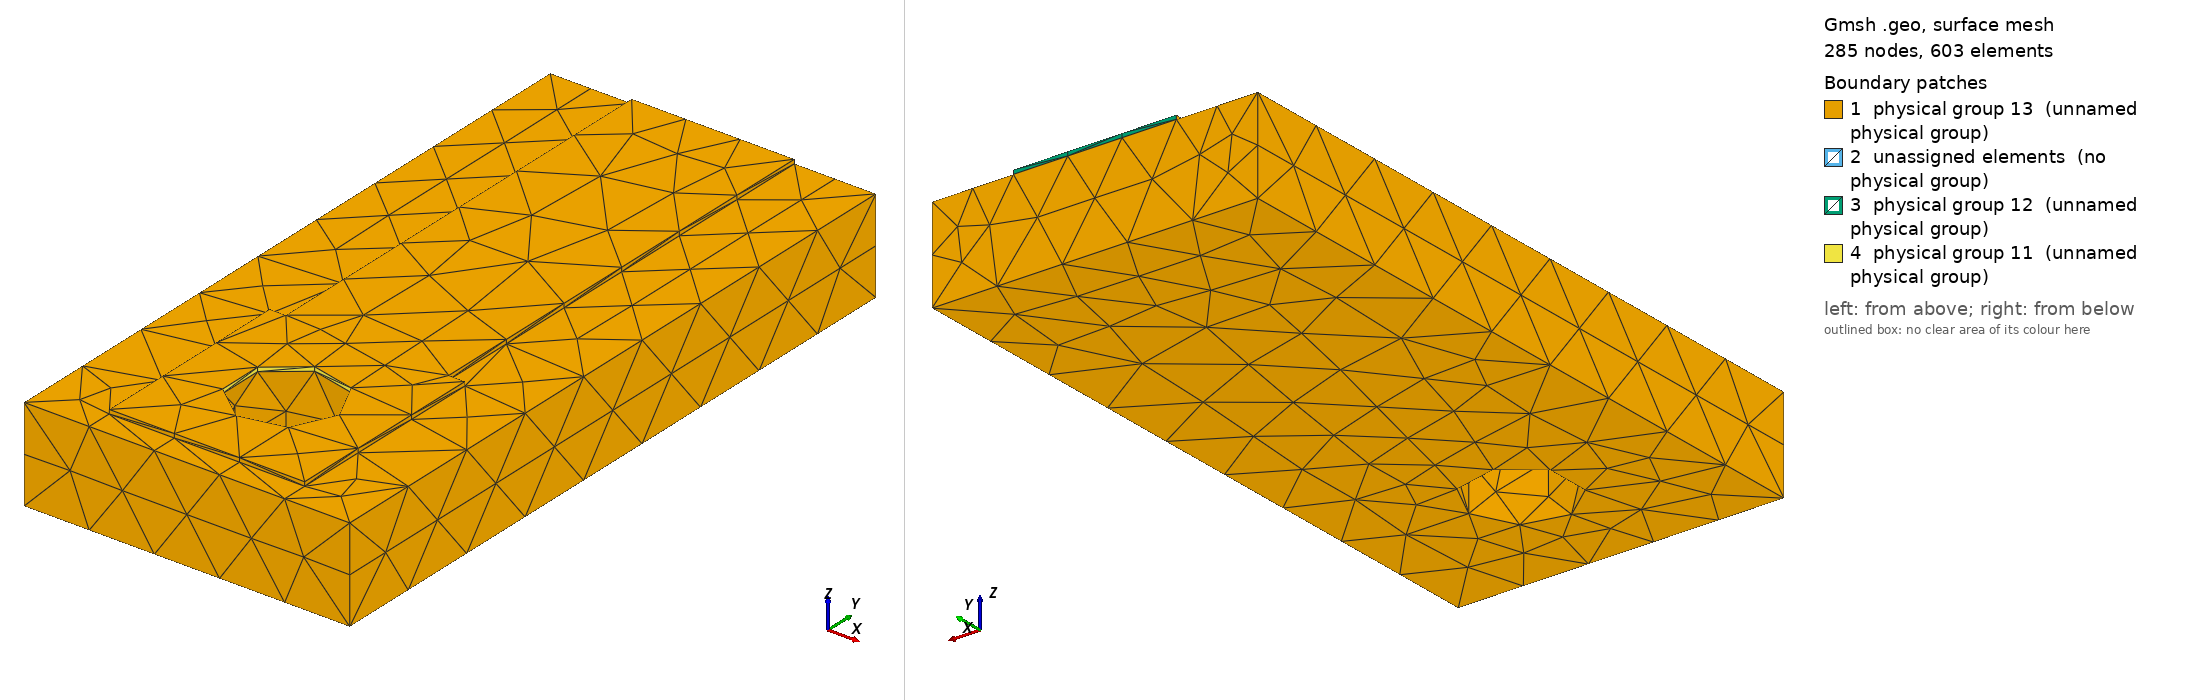

Gmsh geometry script, surface-meshed: 285 nodes, 603 surface elements. Boundary patches (legend numbers): 1 physical group 13 (unnamed physical group), 2 unassigned elements (no physical group), 3 physical group 12 (unnamed physical group), 4 physical group 11 (unnamed physical group). Left view from above one corner, right view from below the opposite corner. Legend entries are the model's physical surfaces; 'unassigned elements' are surfaces in no physical group. The drawing asked Gmsh for element sizes between 1% and 20% of the model's largest extent; the script's own settings can give other sizes.

=== neck.geo (drawn) ===
SetFactory("OpenCASCADE");
Geometry.OCCBooleanPreserveNumbering = 1;
Mesh.MshFileVersion = 2.2;
Mesh.ElementOrder = 1;
Mesh.CharacteristicLengthMin = 0.0002;
Mesh.CharacteristicLengthMax = 0.0002;
// Coordinates in metres. Native trace direction localized to +Y.
Rectangle(1) = {-0.0015, -0.0016, 0.00144, 0.003, 0.0032};
pad[]={1};
trace=news; Rectangle(trace)={-0.00125,0,0.00144,0.0025,0.0085};
face[]=BooleanUnion{Surface{pad[]};Delete;}{Surface{trace};Delete;};
cu[]=Extrude{0,0,0.000063}{Surface{face[]};};
substrate=newv; Box(substrate)={-0.0025,-0.002,0,0.005,0.0105,0.00144};
hole=newv; Cylinder(hole)={0,0,-0.0001,0,0,0.002,0.0008};
solids[]=BooleanDifference{Volume{cu[1],substrate};Delete;}{Volume{hole};Delete;};
joined[]=BooleanFragments{Volume{solids[]};Delete;}{};
eps=1e-6;
copper[]=Volume In BoundingBox{-0.0025-eps,-0.002-eps,0.00144-eps,0.0025+eps,0.0085+eps,0.001503+eps};
fr4[]=Volume In BoundingBox{-0.0025-eps,-0.002-eps,-eps,0.0025+eps,0.0085+eps,0.00144+eps};
terminal[]=Surface In BoundingBox{-0.0008-eps,-0.0008-eps,0.00144-eps,0.0008+eps,0.0008+eps,0.001503+eps};
far[]=Surface In BoundingBox{-0.00125-eps,0.0085-eps,0.00144-eps,0.00125+eps,0.0085+eps,0.001503+eps};
outer[]=CombinedBoundary{Volume{joined[]};};
outer[]=Abs(outer[]);
outer[]-={terminal[],far[]};
Physical Volume(1)={copper[]};
Physical Volume(2)={fr4[]};
Physical Surface(11)={terminal[]};
Physical Surface(12)={far[]};
Physical Surface(13)={outer[]};
